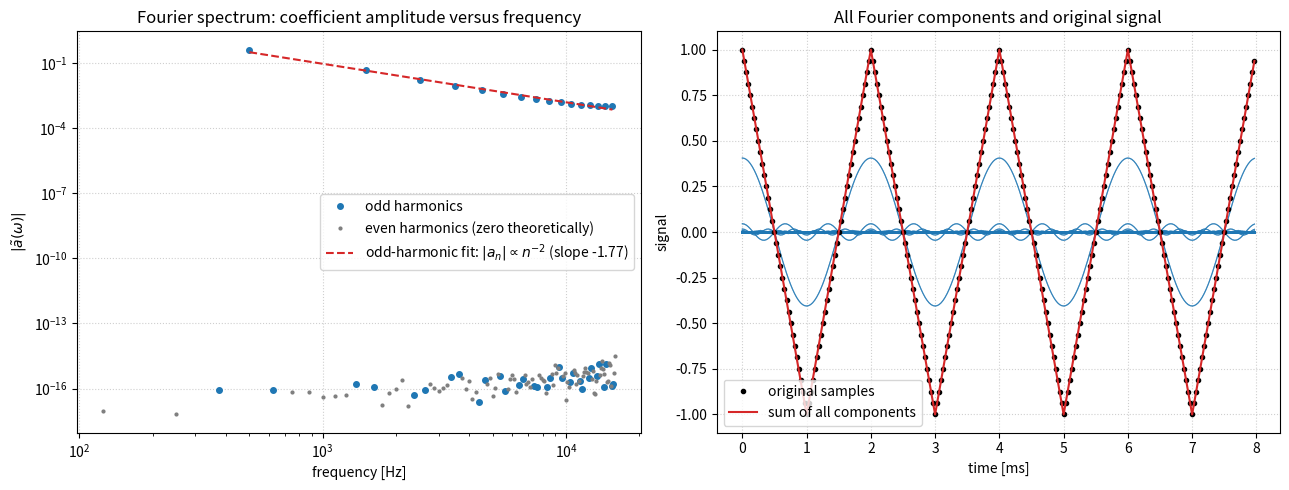
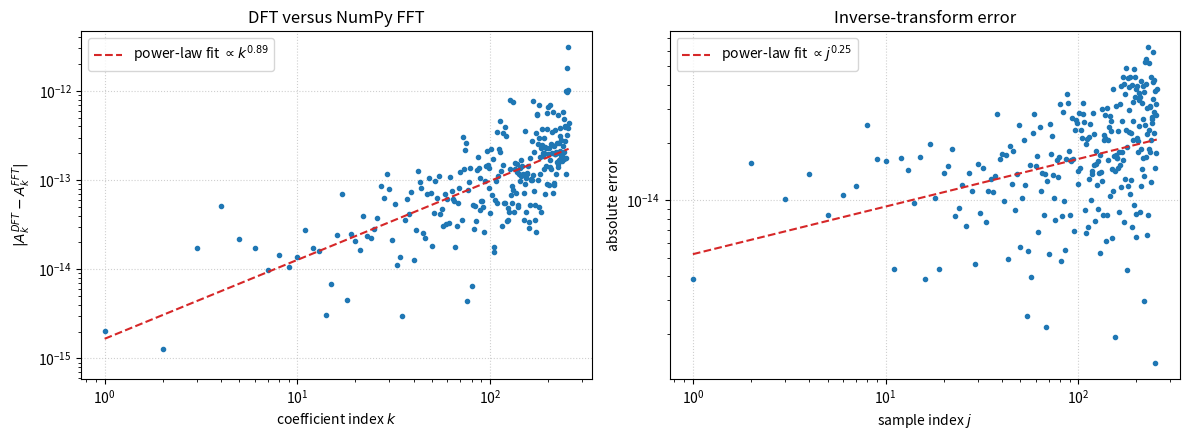
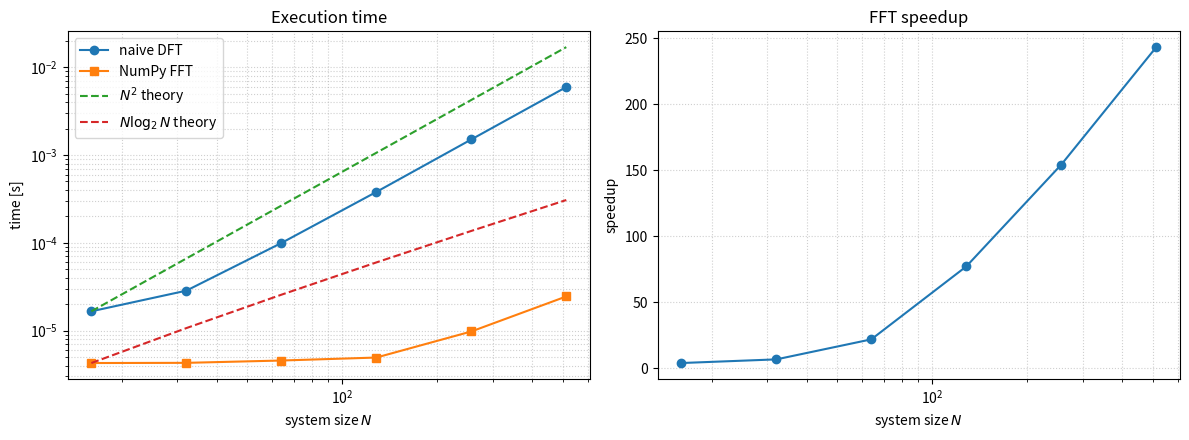
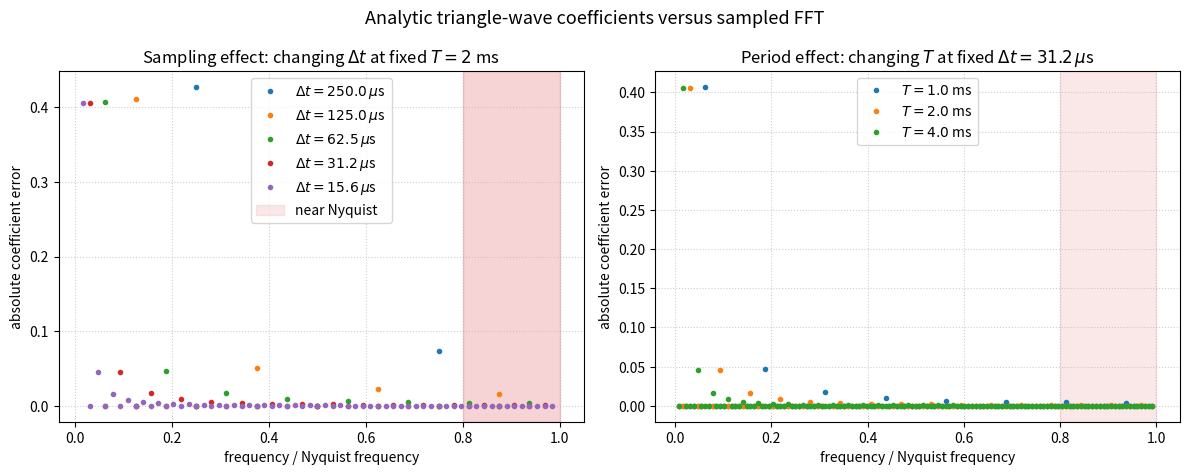

Generate these figures, in order, with matplotlib:
"""Compare a naive DFT with NumPy's FFT.

The default signal is the triangular wave from exercise_01.pdf.  Running this
file creates four figures in ``exercise_01_output``:

* the DFT amplitudes and all Fourier components,
* coefficient and reconstruction errors relative to ``numpy.fft.fft``,
* execution-time scaling,
* sampling and observation-window effects compared with the analytic
  Fourier series of the triangle wave.

Examples
--------
    python dft_vs_numpyfft.py
    python dft_vs_numpyfft.py --signal sine --output-dir results
    python dft_vs_numpyfft.py --signal gaussian --show
"""

from __future__ import annotations

import argparse
import time
from pathlib import Path
from typing import Callable

import matplotlib.pyplot as plt
import numpy as np


def dft(signal: np.ndarray) -> np.ndarray:
    """Return the forward DFT using the definition from the exercise."""
    values = np.asarray(signal, dtype=complex)
    if values.ndim != 1:
        raise ValueError("signal must be a one-dimensional array")
    n = values.size
    if n == 0:
        raise ValueError("signal must contain at least one sample")
    indices = np.arange(n)
    kernel = np.exp(-2j * np.pi * np.outer(indices, indices) / n)
    return kernel @ values


def inverse_dft(coefficients: np.ndarray) -> np.ndarray:
    """Return the inverse DFT using the definition from the exercise."""
    values = np.asarray(coefficients, dtype=complex)
    if values.ndim != 1:
        raise ValueError("coefficients must be a one-dimensional array")
    n = values.size
    if n == 0:
        raise ValueError("coefficients must contain at least one value")
    indices = np.arange(n)
    kernel = np.exp(2j * np.pi * np.outer(indices, indices) / n)
    return (kernel @ values) / n


def triangle_signal(t: np.ndarray, period: float = 2e-3) -> np.ndarray:
    """Triangle wave matching the first graphic in exercise_01.pdf."""
    phase = np.mod(t, period) / period
    return np.where(phase <= 0.5, 1.0 - 4.0 * phase, -3.0 + 4.0 * phase)


def sample_signal(name: str, t: np.ndarray) -> np.ndarray:
    """Return one of the signals used in the optional signal comparison."""
    if name == "triangle":
        return triangle_signal(t)
    if name == "sine":
        return np.sin(2 * np.pi * 1_000 * t)
    if name == "rectangle":
        return np.where(np.mod(t, 2e-3) < 1e-3, 1.0, -1.0)
    if name == "sawtooth":
        return 2.0 * np.mod(t, 2e-3) / 2e-3 - 1.0
    if name == "gaussian":
        return np.exp(-((t - 4e-3) / 0.7e-3) ** 2)
    raise ValueError(f"unknown signal {name!r}")


def frequency_axis(n: int, dt: float) -> np.ndarray:
    """Return frequencies in cycles per second, ordered for plotting."""
    return np.fft.fftshift(np.fft.fftfreq(n, d=dt))


def benchmark(function: Callable[[np.ndarray], np.ndarray], values: np.ndarray, repeats: int) -> float:
    """Return the fastest of several timed calls."""
    timings = []
    for _ in range(repeats):
        start = time.perf_counter()
        function(values)
        timings.append(time.perf_counter() - start)
    return min(timings)


def plot_dft_results(
    t: np.ndarray,
    signal: np.ndarray,
    coefficients: np.ndarray,
    output_file: Path,
    show: bool,
    signal_name: str,
) -> None:
    n = signal.size
    dt = t[1] - t[0]
    frequencies = frequency_axis(n, dt)
    shifted = np.fft.fftshift(coefficients) / n
    reconstructed = inverse_dft(coefficients).real
    amplitude = np.abs(shifted)
    positive = frequencies > 0
    positive_frequencies = frequencies[positive]
    positive_amplitude = amplitude[positive]
    if signal_name == "triangle":
        fundamental = 1.0 / 2e-3
        harmonic = np.rint(positive_frequencies / fundamental).astype(int)
        odd_harmonics = (harmonic % 2 == 1) & (harmonic > 0)
        fit_mask = odd_harmonics & (positive_amplitude > positive_amplitude.max() * 1e-4)
        fit_label = r"odd-harmonic fit: $|a_n| \propto n^{-2}$"
    else:
        fit_mask = positive_amplitude > positive_amplitude.max() * 1e-4
        fit_label = "fit to significant coefficients"
    fit_exponent = None
    if np.count_nonzero(fit_mask) >= 2:
        fit_exponent, fit_intercept = np.polyfit(
            np.log(positive_frequencies[fit_mask]),
            np.log(positive_amplitude[fit_mask]),
            1,
        )
        fit_amplitude = np.exp(fit_intercept) * positive_frequencies ** fit_exponent

    fig, axes = plt.subplots(1, 2, figsize=(13, 5))
    if signal_name == "triangle":
        harmonic = np.rint(positive_frequencies / fundamental).astype(int)
        odd_harmonics = harmonic % 2 == 1
        axes[0].loglog(
            positive_frequencies[odd_harmonics],
            positive_amplitude[odd_harmonics],
            "o",
            ms=4,
            label="odd harmonics",
        )
        axes[0].loglog(
            positive_frequencies[~odd_harmonics],
            positive_amplitude[~odd_harmonics],
            ".",
            ms=4,
            color="tab:gray",
            label="even harmonics (zero theoretically)",
        )
    else:
        axes[0].loglog(
            positive_frequencies,
            positive_amplitude,
            "o",
            ms=4,
            label="DFT amplitudes",
        )
    if fit_exponent is not None:
        axes[0].loglog(
            positive_frequencies[fit_mask],
            fit_amplitude[fit_mask],
            "--",
            color="tab:red",
            label=fr"{fit_label} (slope {fit_exponent:.2f})",
        )
    axes[0].set(
        xlabel="frequency [Hz]",
        ylabel=r"$|\tilde{a}(\omega)|$",
        title="Fourier spectrum: coefficient amplitude versus frequency",
    )
    axes[0].legend()

    sample_indices = np.arange(n)
    for k in range(n):
        component = (
            coefficients[k] * np.exp(2j * np.pi * k * sample_indices / n) / n
        ).real
        axes[1].plot(t * 1e3, component, color="tab:blue", alpha=0.7, lw=0.8)
    axes[1].plot(t * 1e3, signal, "ko", ms=3, label="original samples")
    axes[1].plot(t * 1e3, reconstructed, color="tab:red", lw=1.5, label="sum of all components")
    axes[1].set(
        xlabel="time [ms]",
        ylabel="signal",
        title="All Fourier components and original signal",
    )
    axes[1].legend()
    for axis in axes:
        axis.grid(True, ls=":", alpha=0.6)
    fig.tight_layout()
    fig.savefig(output_file, dpi=200)
    if show:
        plt.show()
    plt.close(fig)


def plot_fft_comparison(
    coefficients: np.ndarray,
    numpy_coefficients: np.ndarray,
    signal: np.ndarray,
    output_file: Path,
    show: bool,
) -> None:
    coefficient_error = np.abs(coefficients - numpy_coefficients)
    reconstruction_error = np.abs(inverse_dft(coefficients) - np.fft.ifft(numpy_coefficients))
    coefficient_indices = np.arange(1, signal.size)
    coefficient_fit_mask = coefficient_error[1:] > 0
    coefficient_fit = np.polyfit(
        np.log(coefficient_indices[coefficient_fit_mask]),
        np.log(coefficient_error[1:][coefficient_fit_mask]),
        1,
    )
    coefficient_fit_values = np.exp(coefficient_fit[1]) * coefficient_indices ** coefficient_fit[0]

    sample_indices = np.arange(1, signal.size)
    reconstruction_fit_mask = reconstruction_error[1:] > 0
    reconstruction_fit = np.polyfit(
        np.log(sample_indices[reconstruction_fit_mask]),
        np.log(reconstruction_error[1:][reconstruction_fit_mask]),
        1,
    )
    reconstruction_fit_values = np.exp(reconstruction_fit[1]) * sample_indices ** reconstruction_fit[0]

    fig, axes = plt.subplots(1, 2, figsize=(12, 4.5))
    axes[0].semilogy(np.arange(signal.size), coefficient_error + 1e-18, "o", ms=3)
    axes[0].loglog(
        coefficient_indices,
        coefficient_fit_values,
        "--",
        color="tab:red",
        label=fr"power-law fit $\propto k^{{{coefficient_fit[0]:.2f}}}$",
    )
    axes[0].set(
        xlabel="coefficient index $k$",
        ylabel=r"$|A_k^{DFT}-A_k^{FFT}|$",
        title="DFT versus NumPy FFT",
    )
    axes[0].legend()
    axes[1].semilogy(np.arange(signal.size), reconstruction_error + 1e-18, "o", ms=3)
    axes[1].loglog(
        sample_indices,
        reconstruction_fit_values,
        "--",
        color="tab:red",
        label=fr"power-law fit $\propto j^{{{reconstruction_fit[0]:.2f}}}$",
    )
    axes[1].set(
        xlabel="sample index $j$",
        ylabel="absolute error",
        title="Inverse-transform error",
    )
    axes[1].legend()
    for axis in axes:
        axis.grid(True, ls=":", alpha=0.6)
    fig.tight_layout()
    fig.savefig(output_file, dpi=200)
    if show:
        plt.show()
    plt.close(fig)


def plot_timing(output_file: Path, show: bool) -> None:
    sizes = np.array([16, 32, 64, 128, 256, 512])
    dft_times = []
    fft_times = []
    for n in sizes:
        values = np.sin(2 * np.pi * np.arange(n) / n)
        repeats = 3 if n <= 128 else 1
        dft_times.append(benchmark(dft, values, repeats))
        fft_times.append(benchmark(np.fft.fft, values, repeats))
    dft_times = np.asarray(dft_times)
    fft_times = np.asarray(fft_times)
    dft_n_squared = dft_times[0] * (sizes / sizes[0]) ** 2
    fft_n_log_n = fft_times[0] * (sizes * np.log2(sizes)) / (sizes[0] * np.log2(sizes[0]))

    print("\nTiming comparison")
    print(f"{'N':>6} {'naive DFT [s]':>16} {'numpy FFT [s]':>16} {'speedup':>12}")
    for n, dft_time, fft_time in zip(sizes, dft_times, fft_times):
        print(f"{n:6d} {dft_time:16.6e} {fft_time:16.6e} {dft_time / fft_time:12.2f}x")

    fig, axes = plt.subplots(1, 2, figsize=(12, 4.5))
    axes[0].loglog(sizes, dft_times, "o-", label="naive DFT")
    axes[0].loglog(sizes, fft_times, "s-", label="NumPy FFT")
    axes[0].loglog(sizes, dft_n_squared, "--", label=r"$N^2$ theory")
    axes[0].loglog(sizes, fft_n_log_n, "--", label=r"$N\log_2 N$ theory")
    axes[0].set(xlabel="system size $N$", ylabel="time [s]", title="Execution time")
    axes[0].legend()
    axes[1].semilogx(sizes, dft_times / fft_times, "o-")
    axes[1].set(xlabel="system size $N$", ylabel="speedup", title="FFT speedup")
    for axis in axes:
        axis.grid(True, which="both", ls=":", alpha=0.6)
    fig.tight_layout()
    fig.savefig(output_file, dpi=200)
    if show:
        plt.show()
    plt.close(fig)


def triangle_fourier_coefficient(harmonic: np.ndarray) -> np.ndarray:
    """Analytic complex Fourier coefficients of the unit triangle wave."""
    harmonic = np.asarray(harmonic, dtype=int)
    result = np.zeros(harmonic.shape, dtype=float)
    nonzero = (harmonic != 0) & (harmonic % 2 != 0)
    result[nonzero] = 8.0 / (np.pi**2 * harmonic[nonzero] ** 2)
    return result


def sampled_analytic_coefficients(n: int, periods: int, aliases: int = 1000) -> np.ndarray:
    """Analytic DFT coefficients including sampling aliases.

    For an observation window containing ``periods`` exact triangle periods,
    DFT bin k represents harmonic k/periods.  Sampling folds all harmonics
    separated by N/periods onto that bin.
    """
    bins = np.arange(n)
    harmonic = bins / periods
    result = np.zeros(n, dtype=float)
    valid = np.isclose(harmonic, np.rint(harmonic))
    integer_harmonic = np.rint(harmonic[valid]).astype(int)
    alias_step = n // periods
    for alias in range(-aliases, aliases + 1):
        result[valid] += triangle_fourier_coefficient(integer_harmonic + alias * alias_step)
    return result


def plot_analytic_comparison(output_file: Path, show: bool) -> None:
    period = 2e-3
    samples_per_period = np.array([8, 16, 32, 64, 128])
    observation_time = 8e-3
    periods = np.array([1e-3, 2e-3, 4e-3])
    fig, axes = plt.subplots(1, 2, figsize=(12, 4.8))

    for samples in samples_per_period:
        dt = period / samples
        n = samples
        t = np.arange(n) * dt
        numerical = np.fft.fft(triangle_signal(t, period=period)) / n
        analytic_full = sampled_analytic_coefficients(n, periods=1)
        positive = np.arange(1, n // 2)
        analytic = analytic_full[positive]
        axes[0].plot(
            positive / (n / 2),
            np.abs(numerical[positive] - analytic),
            "o",
            ms=3,
            label=fr"$\Delta t={dt * 1e6:.1f}\,\mu$s",
        )
    axes[0].set(xlabel=r"frequency / Nyquist frequency", ylabel="absolute coefficient error",
                title=r"Sampling effect: changing $\Delta t$ at fixed $T=2$ ms")
    axes[0].axvspan(0.8, 1.0, color="tab:red", alpha=0.10, label="near Nyquist")

    dt = period / 64
    for period_time in periods:
        n = int(round(observation_time / dt))
        number_of_periods = int(round(observation_time / period_time))
        t = np.arange(n) * dt
        numerical = np.fft.fft(triangle_signal(t, period=period_time)) / n
        analytic_full = sampled_analytic_coefficients(n, periods=number_of_periods)
        positive = np.arange(1, n // 2)
        analytic = analytic_full[positive]
        axes[1].plot(
            (positive / observation_time) / (1.0 / (2.0 * dt)),
            np.abs(numerical[positive] - analytic),
            "o",
            ms=3,
            label=fr"$T={period_time * 1e3:.1f}$ ms",
        )
    axes[1].set(xlabel=r"frequency / Nyquist frequency", ylabel="absolute coefficient error",
                title=fr"Period effect: changing $T$ at fixed $\Delta t={dt * 1e6:.1f}\,\mu$s")
    for axis in axes:
        axis.grid(True, ls=":", alpha=0.6)
        axis.axvspan(0.8, 1.0, color="tab:red", alpha=0.10)
        axis.legend()
    fig.suptitle(
        "Analytic triangle-wave coefficients versus sampled FFT",
        fontsize=13,
    )
    fig.tight_layout()
    fig.savefig(output_file, dpi=200)
    if show:
        plt.show()
    plt.close(fig)


def parse_args() -> argparse.Namespace:
    parser = argparse.ArgumentParser(description=__doc__)
    parser.add_argument(
        "--signal",
        choices=("triangle", "sine", "rectangle", "sawtooth", "gaussian"),
        default="triangle",
        help="signal to transform (default: triangle from the exercise PDF)",
    )
    parser.add_argument("--output-dir", type=Path, default=Path("exercise_01_output"))
    parser.add_argument("--show", action="store_true", help="display figures interactively")
    return parser.parse_args()


def main() -> None:
    args = parse_args()
    args.output_dir.mkdir(parents=True, exist_ok=True)
    n = 256
    total_time = 8e-3
    t = np.arange(n) * total_time / n
    signal = sample_signal(args.signal, t)
    coefficients = dft(signal)
    numpy_coefficients = np.fft.fft(signal)

    print(f"Signal: {args.signal}, N={n}, dt={t[1] - t[0]:.3e} s")
    print(f"Maximum DFT/FFT coefficient error: {np.max(np.abs(coefficients - numpy_coefficients)):.3e}")
    print(f"Maximum inverse-DFT reconstruction error: {np.max(np.abs(inverse_dft(coefficients).real - signal)):.3e}")
    print(
        "Near-Nyquist errors grow because a sampled spectrum is periodic in frequency: "
        "unresolved higher harmonics fold back (alias) into bins near the Nyquist limit. "
        "Reducing dt raises the Nyquist frequency; increasing T improves frequency resolution."
    )

    plot_dft_results(
        t,
        signal,
        coefficients,
        args.output_dir / "dft_results.png",
        args.show,
        args.signal,
    )
    plot_fft_comparison(
        coefficients,
        numpy_coefficients,
        signal,
        args.output_dir / "dft_vs_numpyfft_error.png",
        args.show,
    )
    plot_timing(args.output_dir / "dft_vs_numpyfft_timing.png", args.show)
    plot_analytic_comparison(args.output_dir / "analytic_sampling_effects.png", args.show)
    print(f"Figures saved to {args.output_dir.resolve()}")


if __name__ == "__main__":
    main()
